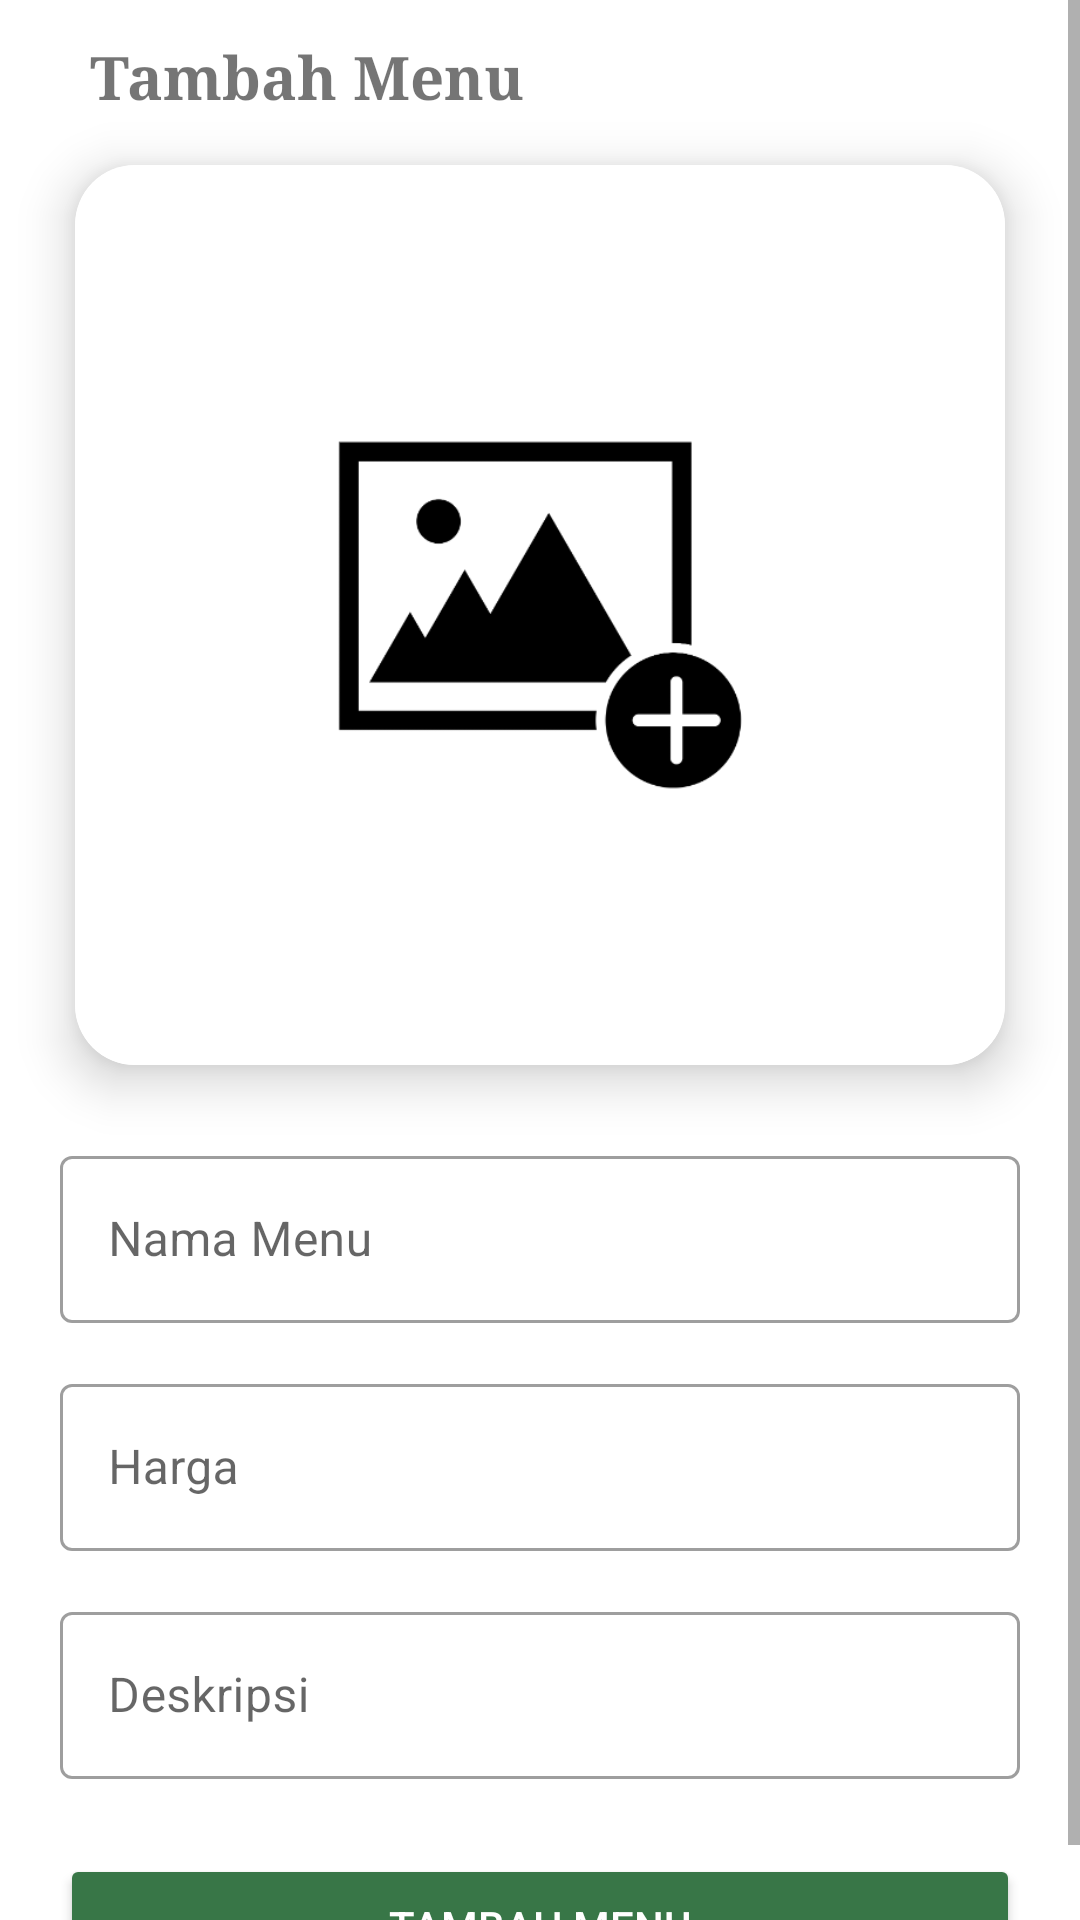

Reconstruct the res/layout file that produces this screen, plus the resources it refers to.
<!-- AndroidManifest.xml: application theme Theme.GriyaKulinersReview -->
<!-- res/layout/activity_upload.xml -->
<?xml version="1.0" encoding="utf-8"?>
<ScrollView
    xmlns:app="http://schemas.android.com/apk/res-auto"
    xmlns:android="http://schemas.android.com/apk/res/android"
    android:layout_width="match_parent"
    android:layout_height="match_parent">

    <LinearLayout
        android:layout_width="match_parent"
        android:layout_height="wrap_content"
        android:orientation="vertical">

        <TextView
            android:id="@+id/appbar"
            android:layout_width="match_parent"
            android:layout_height="wrap_content"
            android:layout_gravity="center"
            android:layout_marginStart="20dp"
            android:layout_marginTop="12dp"
            android:fontFamily="serif"
            android:text="@string/upload"
            android:textSize="20sp"
            android:textStyle="bold" />

        <FrameLayout
            android:layout_width="match_parent"
            android:layout_height="wrap_content">

            <LinearLayout
                android:layout_width="match_parent"
                android:layout_height="wrap_content"
                android:orientation="vertical">

                <androidx.cardview.widget.CardView
                    android:layout_width="match_parent"
                    android:layout_height="300dp"
                    app:cardCornerRadius="20dp"
                    app:cardElevation="10dp"
                    android:layout_marginTop="16dp"
                    android:layout_marginBottom="25dp"
                    android:layout_marginStart="25dp"
                    android:layout_marginEnd="25dp">

                    <ImageView
                        android:id="@+id/image"
                        android:layout_width="match_parent"
                        android:layout_height="match_parent"
                        android:src="@drawable/add_photo"
                        android:scaleType="centerCrop"
                        android:contentDescription="@string/foto"/>

                </androidx.cardview.widget.CardView>

                <com.google.android.material.textfield.TextInputLayout
                    style="@style/Widget.MaterialComponents.TextInputLayout.OutlinedBox"
                    android:layout_width="match_parent"
                    android:layout_height="wrap_content"
                    android:layout_marginBottom="15dp"
                    android:layout_marginStart="20dp"
                    android:layout_marginEnd="20dp">

                    <com.google.android.material.textfield.TextInputEditText
                        android:id="@+id/edtMenuName"
                        android:layout_width="match_parent"
                        android:layout_height="match_parent"
                        android:hint="@string/nama_menu"
                        android:singleLine="true"
                        android:nextFocusDown="@+id/tvPrice"/>

                </com.google.android.material.textfield.TextInputLayout>

                <com.google.android.material.textfield.TextInputLayout
                    style="@style/Widget.MaterialComponents.TextInputLayout.OutlinedBox"
                    android:layout_width="match_parent"
                    android:layout_height="wrap_content"
                    android:layout_marginBottom="15dp"
                    android:layout_marginStart="20dp"
                    android:layout_marginEnd="20dp">

                    <com.google.android.material.textfield.TextInputEditText
                        android:id="@+id/edtPrice"
                        android:layout_width="match_parent"
                        android:layout_height="match_parent"
                        android:hint="@string/price"
                        android:singleLine="true"
                        android:nextFocusDown="@+id/tvDesc"/>

                </com.google.android.material.textfield.TextInputLayout>

                <com.google.android.material.textfield.TextInputLayout
                    style="@style/Widget.MaterialComponents.TextInputLayout.OutlinedBox"
                    android:layout_width="match_parent"
                    android:layout_height="wrap_content"
                    android:layout_marginBottom="15dp"
                    android:layout_marginStart="20dp"
                    android:layout_marginEnd="20dp">

                    <com.google.android.material.textfield.TextInputEditText
                        android:id="@+id/edtDesc"
                        android:layout_width="match_parent"
                        android:layout_height="match_parent"
                        android:hint="@string/deskripsi"/>

                </com.google.android.material.textfield.TextInputLayout>

                <Button
                    android:id="@+id/addMenu"
                    android:layout_width="match_parent"
                    android:layout_height="wrap_content"
                    android:layout_marginTop="10dp"
                    android:text="@string/upload"
                    android:textColor="@color/white"
                    android:backgroundTint="@color/dark_green"
                    android:layout_marginStart="20dp"
                    android:layout_marginEnd="20dp"/>

            </LinearLayout>

            <ProgressBar
                android:id="@+id/loading"
                android:layout_width="50dp"
                android:layout_height="50dp"
                android:layout_gravity="center"
                android:indeterminateTint="?attr/colorSecondary"
                android:layout_marginTop="100dp"
                android:visibility="gone" />

        </FrameLayout>

    </LinearLayout>

</ScrollView>
<!-- resources referenced by this layout -->
<resources>
  <color name="dark_green">#387647</color>
  <color name="white">#FFFFFFFF</color>
  <!-- drawable add_photo: png bitmap (drawable, 14280 bytes) -->
  <string name="deskripsi">Deskripsi</string>
  <string name="foto">foto</string>
  <string name="nama_menu">Nama Menu</string>
  <string name="price">Harga</string>
  <string name="upload">Tambah Menu</string>
  <style name="Theme.GriyaKulinersReview" parent="Base.Theme.GriyaKulinersReview" />
  <style name="Base.Theme.GriyaKulinersReview" parent="Theme.MaterialComponents.DayNight.NoActionBar">
          <item name="colorPrimary">@color/dark_green</item>
          <item name="colorSecondary">@color/black</item>
          <item name="colorOnBackground">@color/white</item>
          <item name="android:statusBarColor">@color/white</item>
          <item name="android:windowLightStatusBar" tools:targetApi="23">true</item>
      </style>
  <color name="black">#FF000000</color>
</resources>
